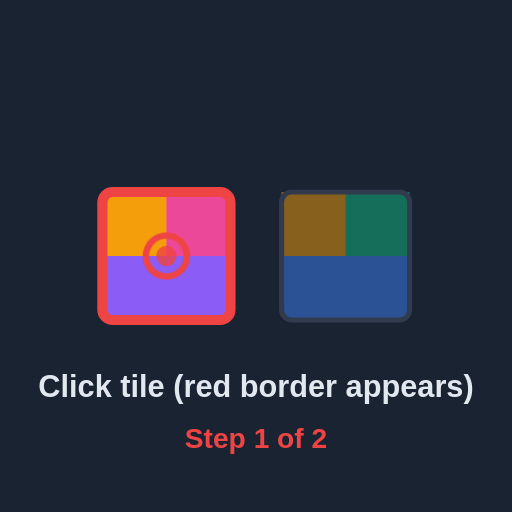
t = 0.00 s
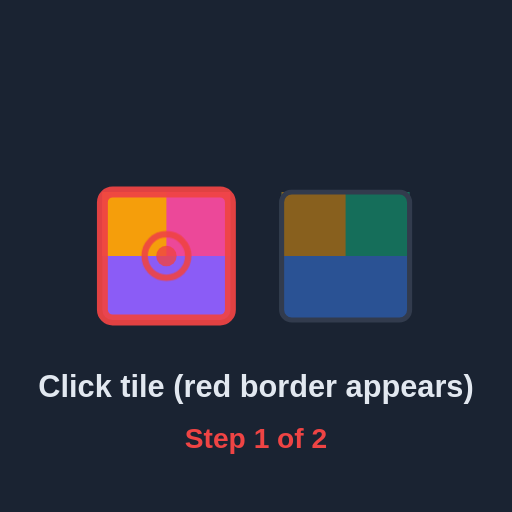
t = 0.19 s
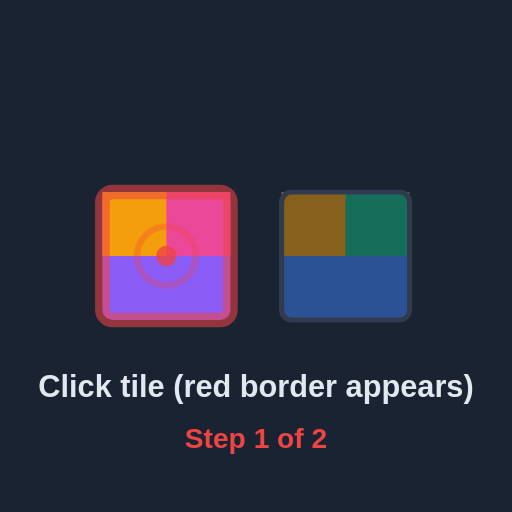
t = 0.56 s
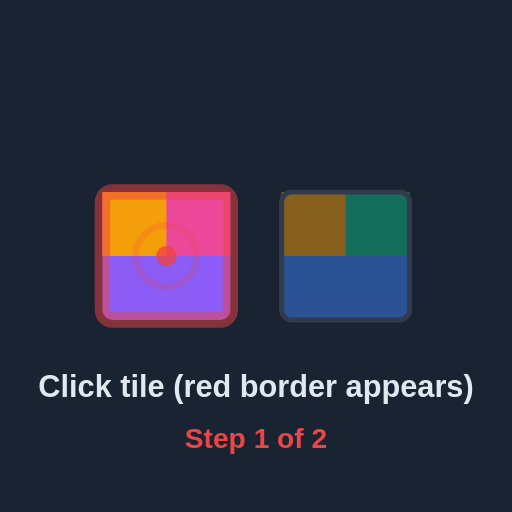
t = 0.75 s
t = 0.94 s: frame unchanged from t = 0.56 s, image omitted
t = 1.31 s: frame unchanged from t = 0.19 s, image omitted

The animated SVG that drew these frames (rendered in a browser with its animation timeline set to each time). Animation: 2 CSS @keyframes rules; one cycle of 1.50 s, repeats indefinitely.

<svg xmlns="http://www.w3.org/2000/svg" viewBox="0 0 200 200">
  <defs>
    <style>
      @keyframes pulseRed {
        0%, 100% { 
          stroke-width: 4;
          stroke-opacity: 1;
        }
        50% { 
          stroke-width: 6;
          stroke-opacity: 0.5;
        }
      }
      @keyframes clickIndicator {
        0%, 100% { 
          r: 8;
          opacity: 1;
        }
        50% { 
          r: 12;
          opacity: 0.2;
        }
      }
      .red-border {
        animation: pulseRed 1.5s ease-in-out infinite;
      }
      .click-ring {
        animation: clickIndicator 1.5s ease-in-out infinite;
      }
    </style>
  </defs>
  
  <!-- Background -->
  <rect width="200" height="200" fill="#1a2332"/>
  
  <!-- Tile 1 - with red pulsing border -->
  <g>
    <rect x="40" y="75" width="50" height="50" rx="4" fill="#8B5CF6"/>
    <rect x="40" y="75" width="50" height="25" fill="#EC4899"/>
    <rect x="40" y="75" width="25" height="25" fill="#F59E0B"/>
    <!-- Animated red border -->
    <rect class="red-border" x="40" y="75" width="50" height="50" rx="4" fill="none" stroke="#EF4444"/>
  </g>
  
  <!-- Animated click indicators on first tile -->
  <circle class="click-ring" cx="65" cy="100" fill="none" stroke="#EF4444" stroke-width="2.5"/>
  <circle cx="65" cy="100" r="4" fill="#EF4444" opacity="0.8"/>
  
  <!-- Tile 2 - normal (dimmed) -->
  <g opacity="0.5">
    <rect x="110" y="75" width="50" height="50" rx="4" fill="#3B82F6"/>
    <rect x="110" y="75" width="50" height="25" fill="#10B981"/>
    <rect x="110" y="75" width="25" height="25" fill="#F59E0B"/>
    <rect x="110" y="75" width="50" height="50" rx="4" fill="none" stroke="#4a5568" stroke-width="2"/>
  </g>
  
  <!-- Labels -->
  <text x="100" y="155" font-family="Arial" font-size="12" font-weight="600" fill="#e2e8f0" text-anchor="middle">Click tile (red border appears)</text>
  <text x="100" y="175" font-family="Arial" font-size="11" font-weight="bold" fill="#EF4444" text-anchor="middle">Step 1 of 2</text>
</svg>
